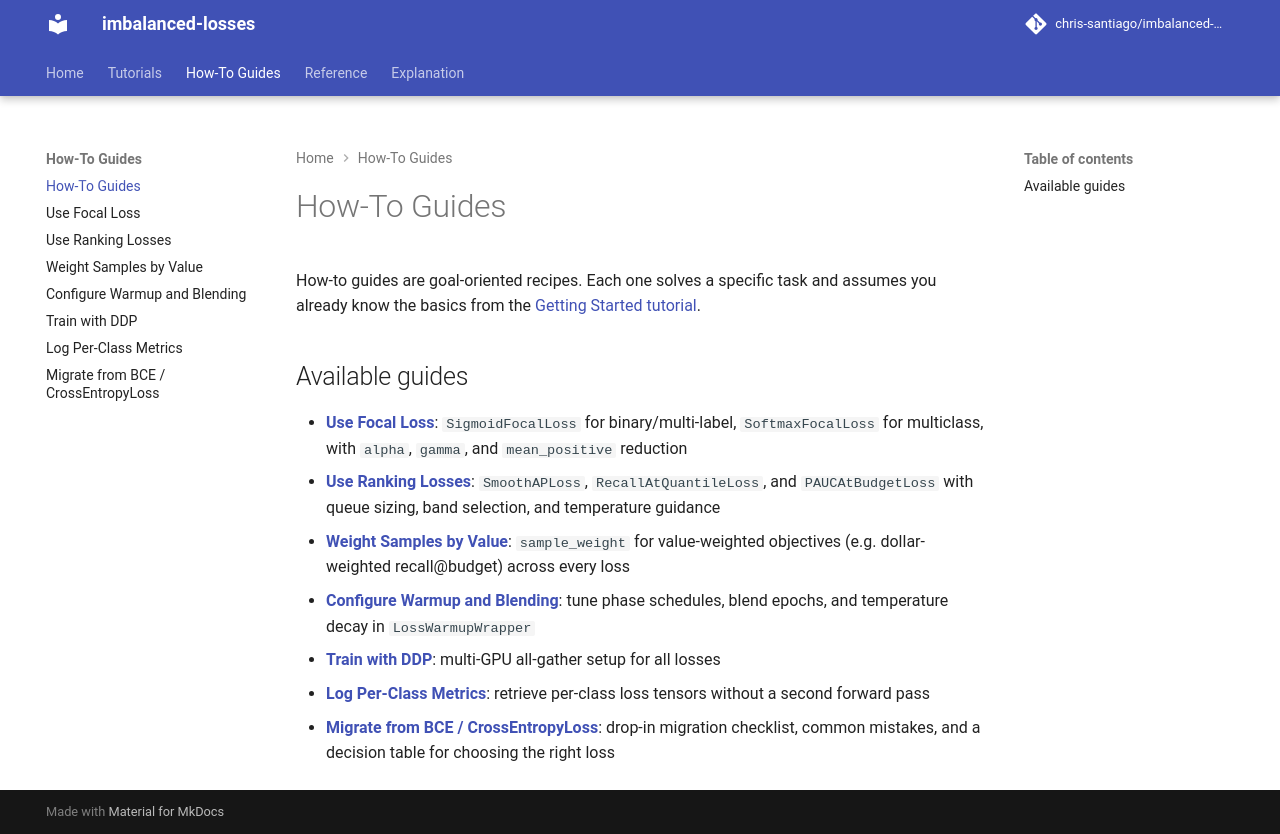

repository: chris-santiago/imbalanced-losses · page: how-to/index.html · generator: mkdocs

# How-To Guides

How-to guides are goal-oriented recipes. Each one solves a specific task and assumes you already know the basics from the [Getting Started tutorial](../tutorials/getting-started.md).

## Available guides

- [**Use Focal Loss**](use-focal-loss.md): `SigmoidFocalLoss` for binary/multi-label, `SoftmaxFocalLoss` for multiclass, with `alpha`, `gamma`, and `mean_positive` reduction
- [**Use Ranking Losses**](use-ranking-losses.md): `SmoothAPLoss`, `RecallAtQuantileLoss`, and `PAUCAtBudgetLoss` with queue sizing, band selection, and temperature guidance
- [**Weight Samples by Value**](weight-samples.md): `sample_weight` for value-weighted objectives (e.g. dollar-weighted recall@budget) across every loss
- [**Configure Warmup and Blending**](configure-warmup.md): tune phase schedules, blend epochs, and temperature decay in `LossWarmupWrapper`
- [**Train with DDP**](train-with-ddp.md): multi-GPU all-gather setup for all losses
- [**Log Per-Class Metrics**](log-per-class-metrics.md): retrieve per-class loss tensors without a second forward pass
- [**Migrate from BCE / CrossEntropyLoss**](migrate-from-cross-entropy.md): drop-in migration checklist, common mistakes, and a decision table for choosing the right loss
